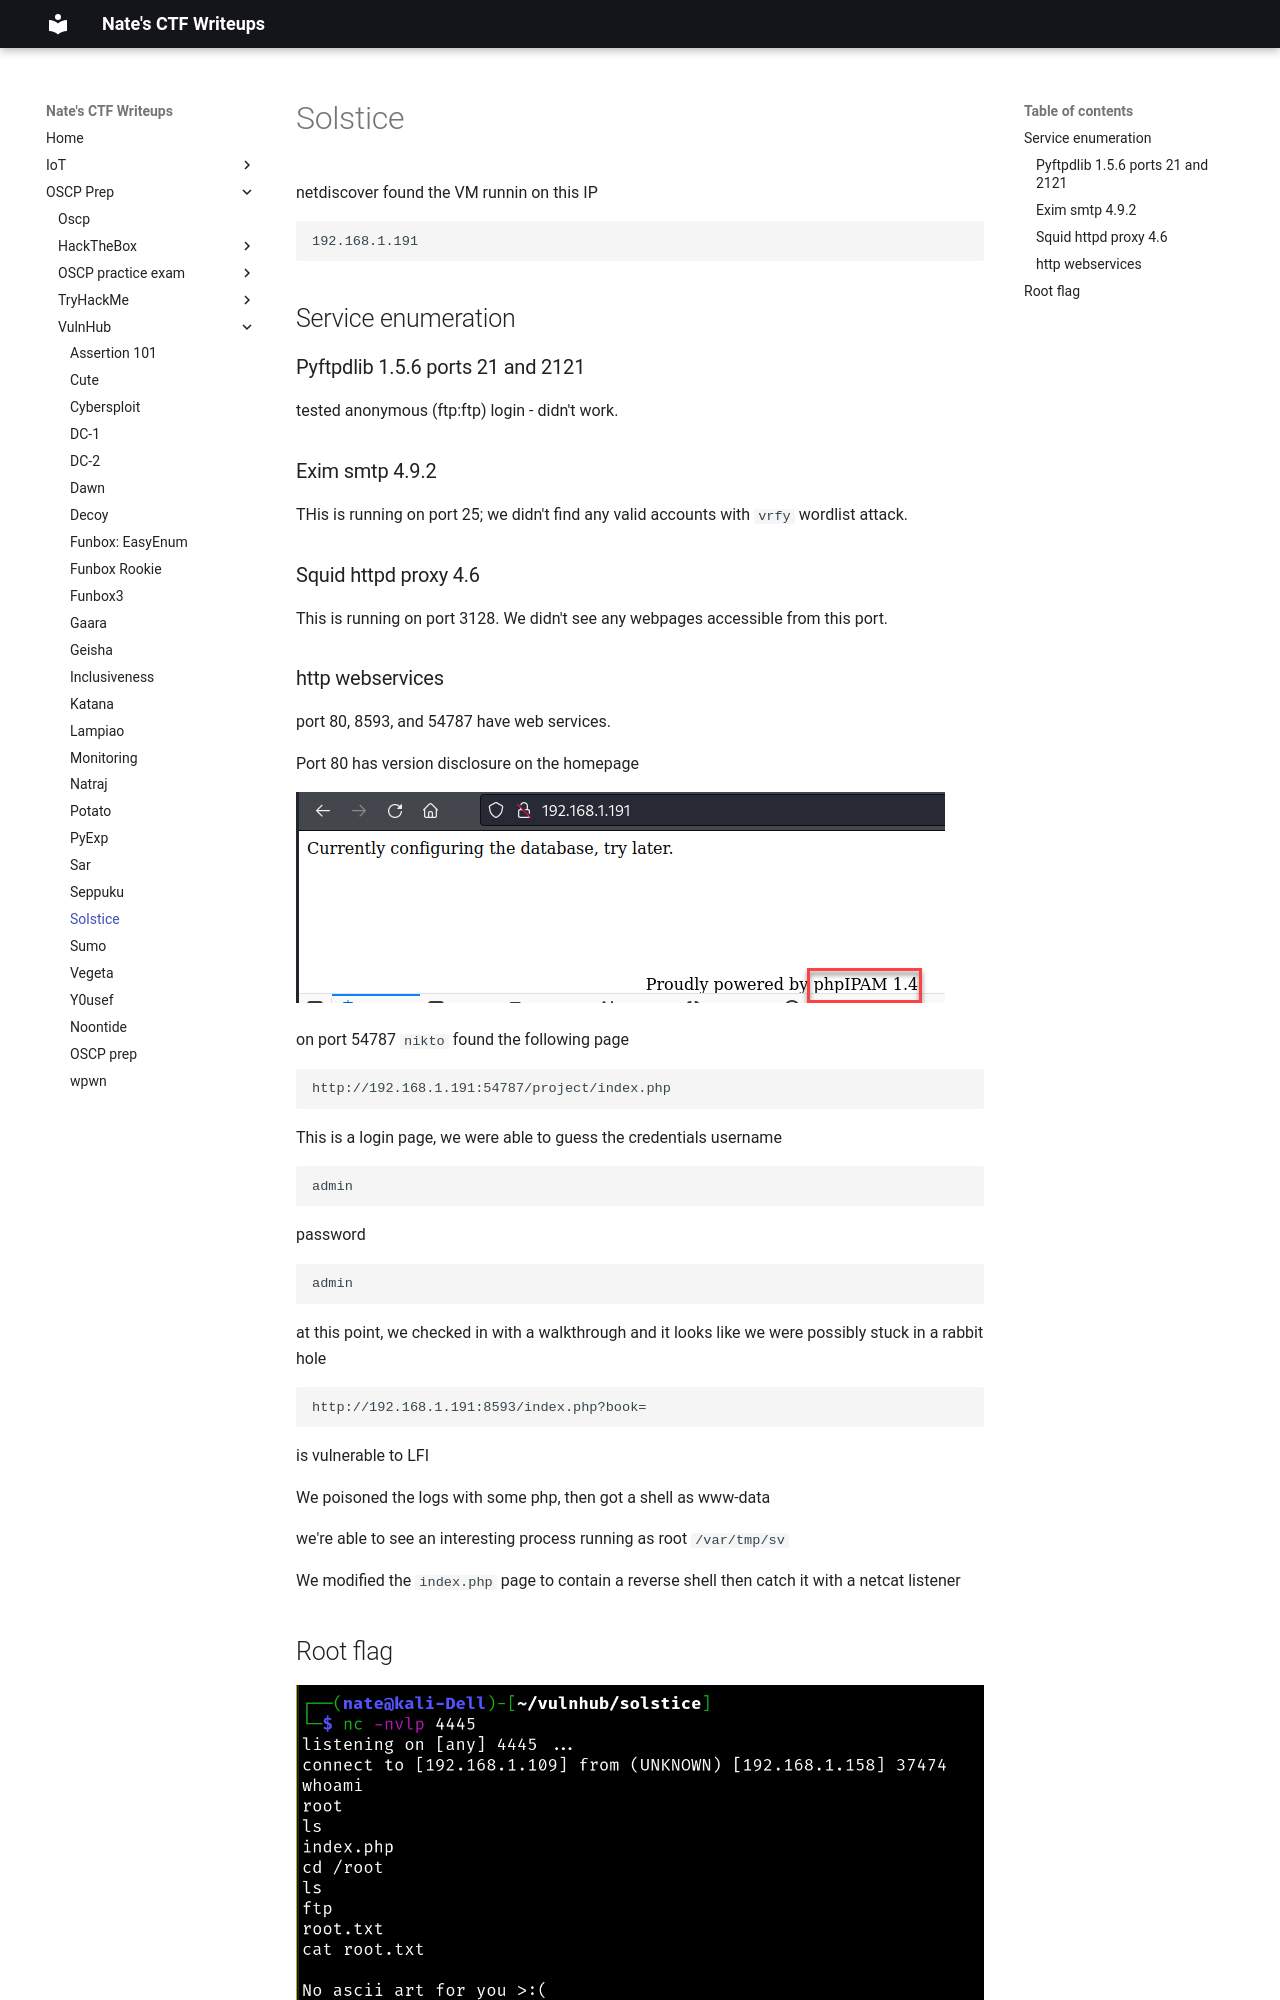

repository: nobodynate/nobodynate.github.io · page: OSCP-Prep/VulnHub/Solstice/index.html · generator: mkdocs

# Solstice

netdiscover found the VM runnin on this IP

```
192.168.1.191
```

## Service enumeration
### Pyftpdlib 1.5.6 ports 21 and 2121
tested anonymous (ftp:ftp) login - didn't work.

### Exim smtp 4.9.2
THis is running on port 25; we didn't find any valid accounts with `vrfy` wordlist attack.

### Squid httpd proxy 4.6
This is running on port 3128. We didn't see any webpages accessible from this port.
